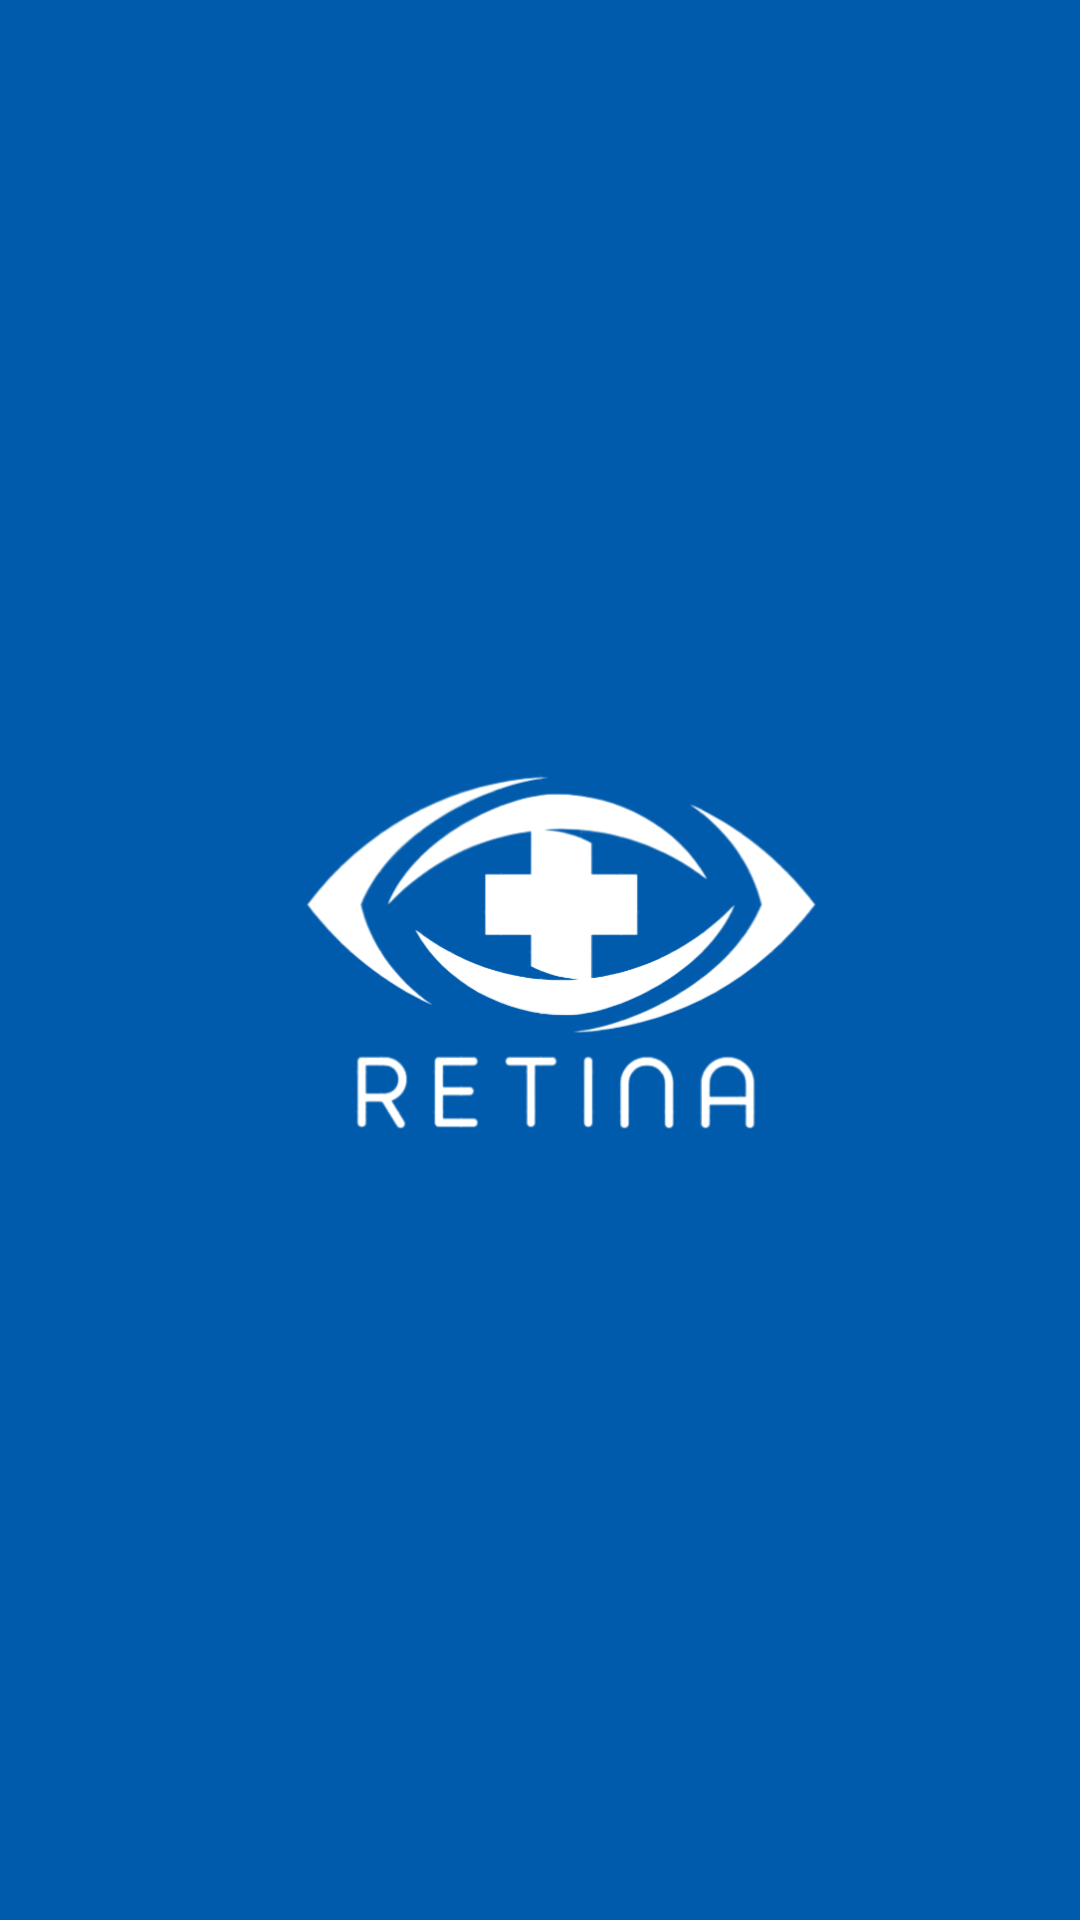

Here is an Android app screen rendered from its layout file. Give the layout XML and the strings, colors and styles it references.
<!-- AndroidManifest.xml: application theme Theme.EyeDiagnosisApp -->
<!-- res/layout/activity_splash.xml -->
<?xml version="1.0" encoding="utf-8"?>
<RelativeLayout xmlns:android="http://schemas.android.com/apk/res/android"
    android:layout_width="match_parent"
    android:layout_height="match_parent"
    android:background="#005BAC"
    android:gravity="center">

    <ImageView
        android:id="@+id/logo"
        android:layout_width="212dp"
        android:layout_height="181dp"
        android:contentDescription="앱 로고"
        android:src="@drawable/white_logo" />
</RelativeLayout>
<!-- resources referenced by this layout -->
<resources>
  <!-- drawable white_logo: png bitmap (drawable, 99454 bytes) -->
  <style name="Theme.EyeDiagnosisApp" parent="Theme.AppCompat.Light.DarkActionBar">
      </style>
</resources>
